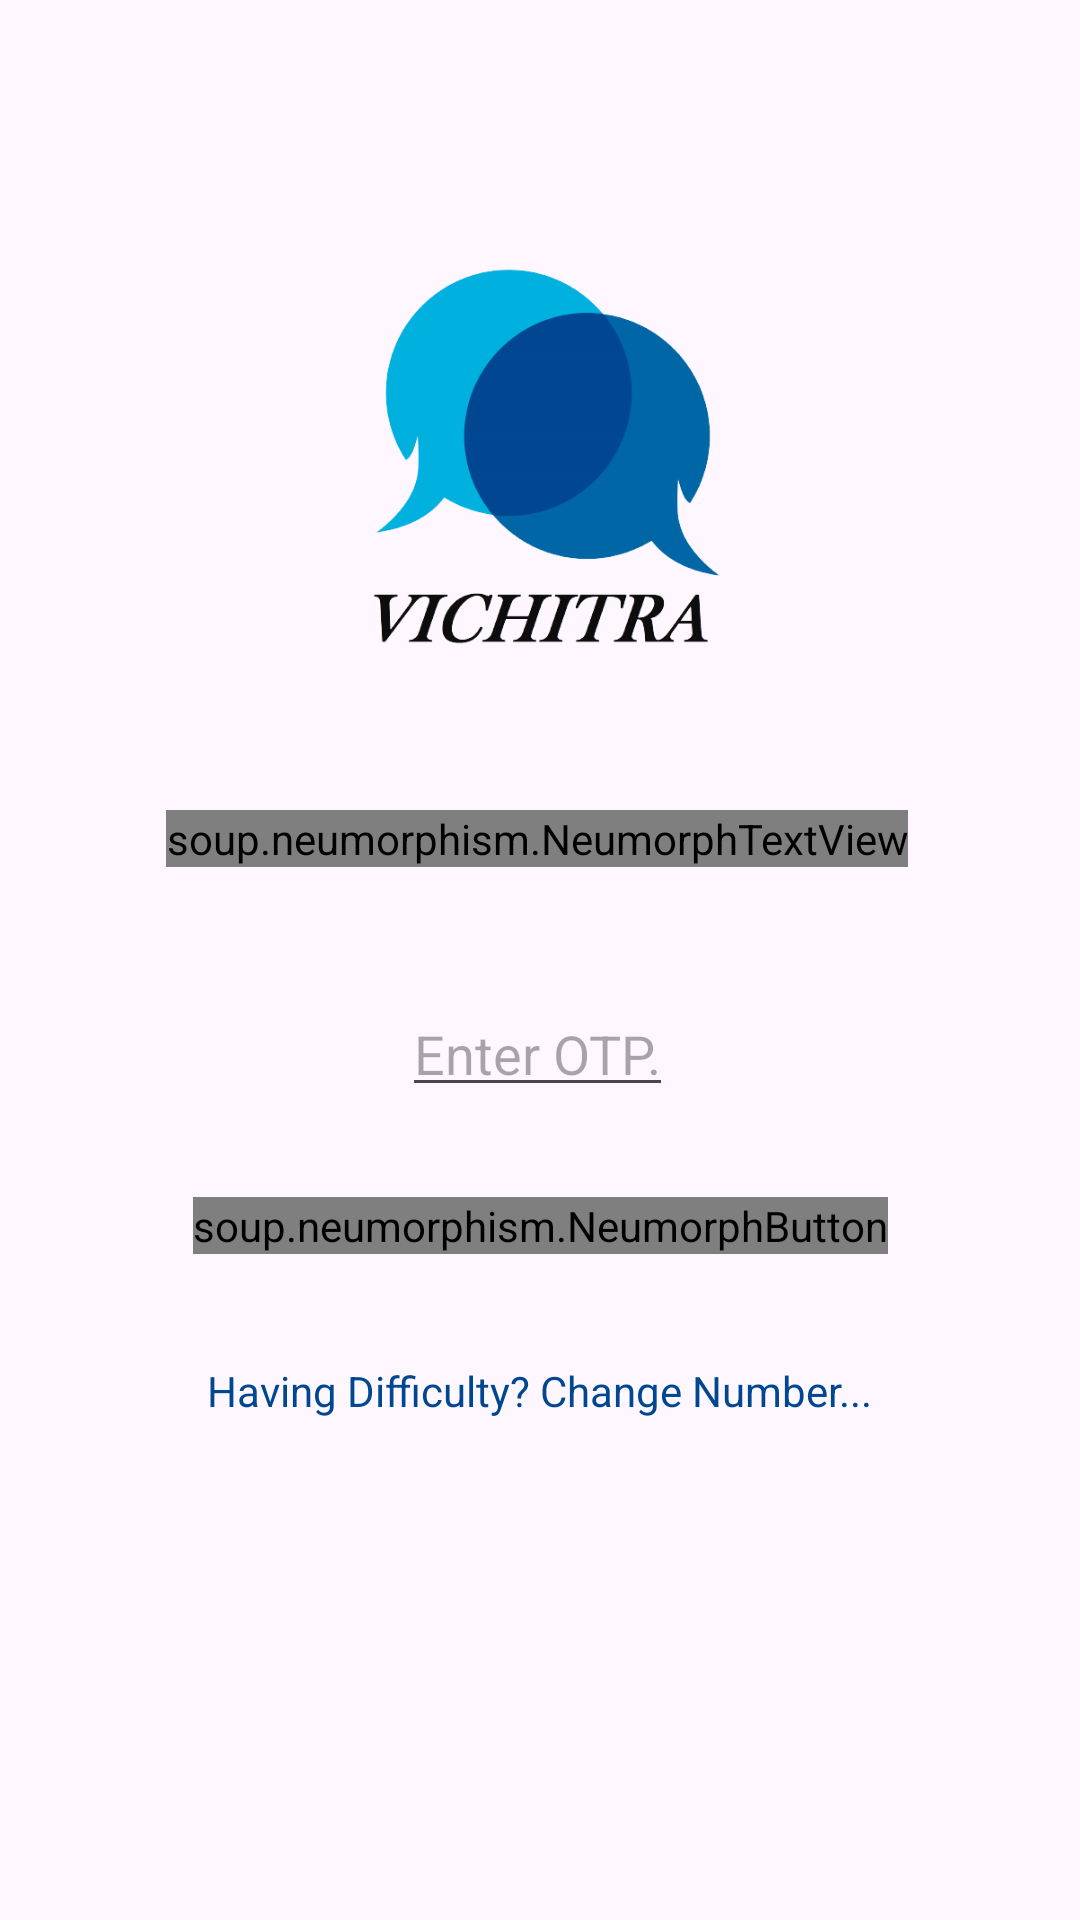

The Android layout XML behind this screen, and the referenced resources:
<!-- AndroidManifest.xml: application theme Theme.Vichitra -->
<!-- res/layout/activity_otp_authentication.xml -->
<?xml version="1.0" encoding="utf-8"?>
<androidx.constraintlayout.widget.ConstraintLayout xmlns:android="http://schemas.android.com/apk/res/android"
    xmlns:app="http://schemas.android.com/apk/res-auto"
    xmlns:tools="http://schemas.android.com/tools"
    android:layout_width="match_parent"
    android:layout_height="match_parent"
    tools:context=".OTP_Authentication">

    <ImageView
        android:id="@+id/logo_otpAuth"
        android:layout_width="150dp"
        android:layout_height="150dp"
        android:layout_marginTop="80dp"
        app:layout_constraintEnd_toEndOf="parent"
        app:layout_constraintHorizontal_bias="0.498"
        app:layout_constraintStart_toStartOf="parent"
        app:layout_constraintTop_toTopOf="parent"
        app:srcCompat="@drawable/logo_transparent_with_name" />

    <soup.neumorphism.NeumorphTextView
        android:id="@+id/enterotptextview"
        style="@style/Widget.Neumorph.TextView"
        android:layout_width="wrap_content"
        android:layout_height="wrap_content"
        android:layout_marginTop="40dp"
        android:text="Enter the OTP Below..."
        android:textColor="#004791"
        app:layout_constraintEnd_toEndOf="parent"
        app:layout_constraintHorizontal_bias="0.491"
        app:layout_constraintStart_toStartOf="parent"
        app:layout_constraintTop_toBottomOf="@+id/logo_otpAuth"
        app:neumorph_lightSource="leftTop"
        app:neumorph_shadowColorDark="#FFFFFF"
        app:neumorph_shadowColorLight="#FFFFFF" />


    <TextView
        android:id="@+id/changenumber"
        android:layout_width="wrap_content"
        android:layout_height="wrap_content"
        android:layout_marginTop="36dp"
        android:text="Having Difficulty? Change Number..."
        android:textColor="#004791"
        app:layout_constraintEnd_toEndOf="parent"
        app:layout_constraintStart_toStartOf="parent"
        app:layout_constraintTop_toBottomOf="@+id/verifyotpbutton" />

    <EditText
        android:id="@+id/enterotp"
        android:layout_width="wrap_content"
        android:layout_height="40dp"
        android:layout_marginTop="40dp"
        android:hint="Enter OTP."
        android:inputType="number"
        android:maxLength="6"
        app:layout_constraintEnd_toEndOf="parent"
        app:layout_constraintHorizontal_bias="0.497"
        app:layout_constraintStart_toStartOf="parent"
        app:layout_constraintTop_toBottomOf="@+id/enterotptextview" />

    <soup.neumorphism.NeumorphButton
        android:id="@+id/verifyotpbutton"
        style="@style/Widget.Neumorph.Button"
        android:layout_width="wrap_content"
        android:layout_height="wrap_content"
        android:layout_marginTop="30dp"
        android:shadowColor="#006674"
        android:text="Submit"
        android:textColor="#004791"
        app:layout_constraintEnd_toEndOf="parent"
        app:layout_constraintStart_toStartOf="parent"
        app:layout_constraintTop_toBottomOf="@+id/enterotp"
        app:neumorph_backgroundColor="#00B0DF"
        app:neumorph_lightSource="leftTop"
        app:neumorph_shadowColorDark="#006674"
        app:neumorph_shadowElevation="4dp" />

    <ProgressBar
        android:id="@+id/progressbarofotpauth"
        android:layout_width="wrap_content"
        android:layout_height="wrap_content"
        android:layout_marginTop="40dp"
        android:visibility="invisible"
        app:layout_constraintEnd_toEndOf="parent"
        app:layout_constraintHorizontal_bias="0.498"
        app:layout_constraintStart_toStartOf="parent"
        app:layout_constraintTop_toBottomOf="@+id/changenumber" />

</androidx.constraintlayout.widget.ConstraintLayout>
<!-- resources referenced by this layout -->
<resources>
  <!-- drawable logo_transparent_with_name: png bitmap (drawable, 42356 bytes) -->
  <style name="Theme.Vichitra" parent="Base.Theme.Vichitra" />
  <style name="Base.Theme.Vichitra" parent="Theme.Material3.DayNight.NoActionBar">
          
          
      </style>
</resources>
